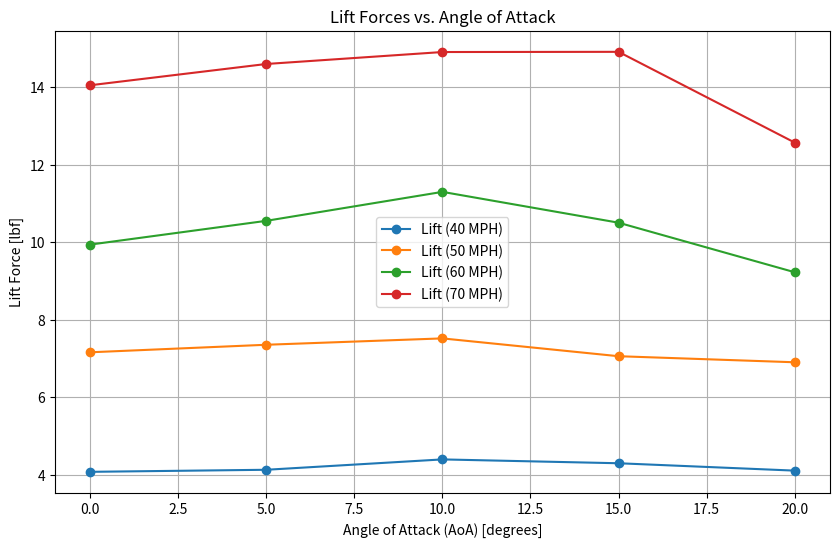
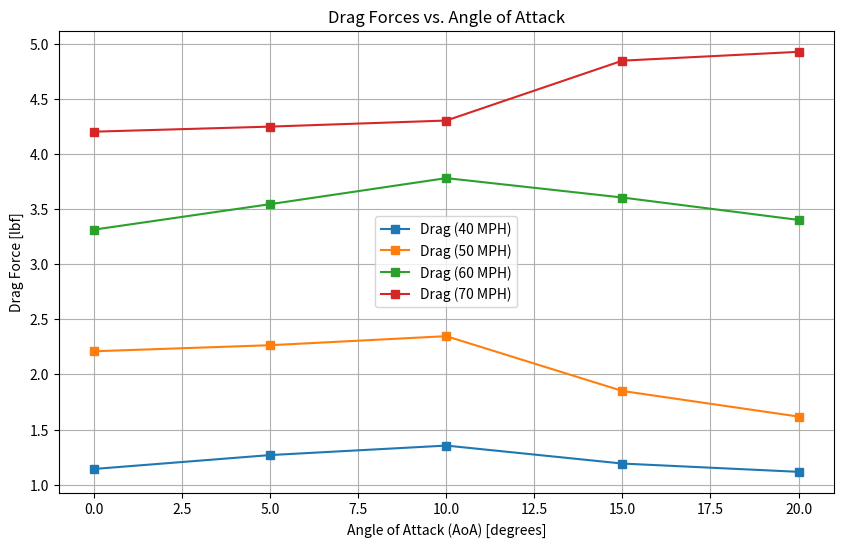

The script that saved these images, in order:
import matplotlib.pyplot as plt
import pandas as pd

# Data from Solidworks Flow Simulations
data = {
    "AoA": [0, 5, 10, 15, 20],
    "Lift_40": [4.085, 4.138, 4.405, 4.306, 4.116],
    "Drag_40": [1.143, 1.269, 1.355, 1.192, 1.117],
    "Lift_50": [7.164, 7.358, 7.522, 7.063, 6.907],
    "Drag_50": [2.21, 2.265, 2.347, 1.85, 1.618],
    "Lift_60": [9.938, 10.55, 11.296, 10.502, 9.226],
    "Drag_60": [3.313, 3.544, 3.78, 3.604, 3.401],
    "Lift_70": [14.042, 14.59, 14.898, 14.903, 12.566],
    "Drag_70": [4.201, 4.247, 4.302, 4.845, 4.925],
}

df = pd.DataFrame(data)

# Plot Lift Forces
plt.figure(figsize=(10, 6))
plt.plot(df["AoA"], df["Lift_40"], label="Lift (40 MPH)", marker="o")
plt.plot(df["AoA"], df["Lift_50"], label="Lift (50 MPH)", marker="o")
plt.plot(df["AoA"], df["Lift_60"], label="Lift (60 MPH)", marker="o")
plt.plot(df["AoA"], df["Lift_70"], label="Lift (70 MPH)", marker="o")

plt.xlabel("Angle of Attack (AoA) [degrees]")
plt.ylabel("Lift Force [lbf]")
plt.title("Lift Forces vs. Angle of Attack")
plt.legend()
plt.grid(True)
plt.show()

# Plot Drag Forces
plt.figure(figsize=(10, 6))
plt.plot(df["AoA"], df["Drag_40"], label="Drag (40 MPH)", marker="s")
plt.plot(df["AoA"], df["Drag_50"], label="Drag (50 MPH)", marker="s")
plt.plot(df["AoA"], df["Drag_60"], label="Drag (60 MPH)", marker="s")
plt.plot(df["AoA"], df["Drag_70"], label="Drag (70 MPH)", marker="s")

plt.xlabel("Angle of Attack (AoA) [degrees]")
plt.ylabel("Drag Force [lbf]")
plt.title("Drag Forces vs. Angle of Attack")
plt.legend()
plt.grid(True)
plt.show()
